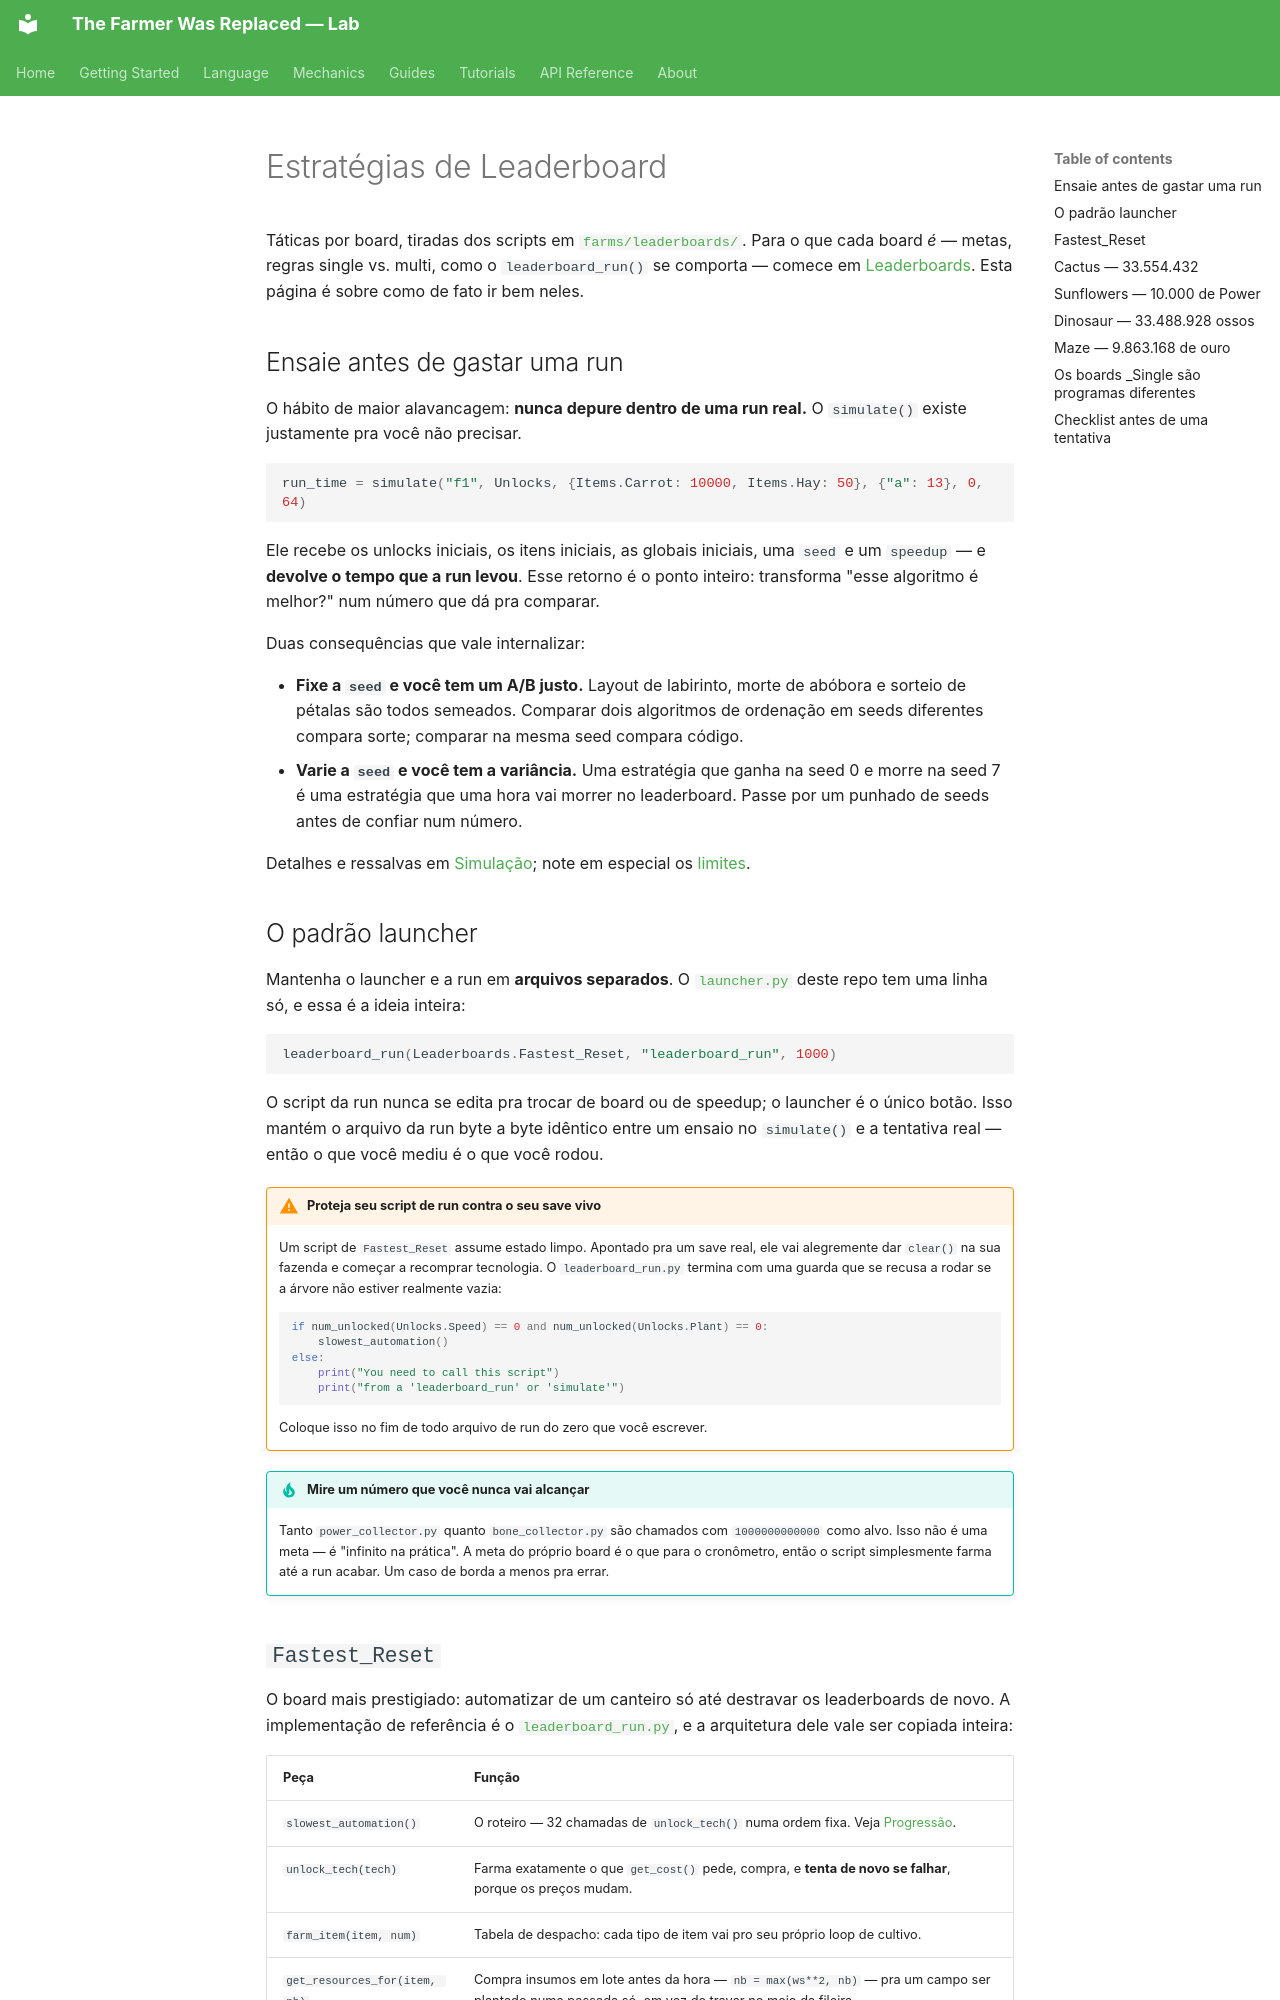

repository: LucasCerattoRS/the-farmer-was-replaced-lab · page: pt/guides/leaderboard-strategies/index.html · generator: mkdocs

# Estratégias de Leaderboard

Táticas por board, tiradas dos scripts em
[`farms/leaderboards/`](https://github.com/LucasCerattoRS/the-farmer-was-replaced-lab/tree/main/farms/leaderboards).
Para o que cada board *é* — metas, regras single vs. multi, como o `leaderboard_run()` se
comporta — comece em [Leaderboards](../mechanics/leaderboards.md). Esta página é sobre como
de fato ir bem neles.

## Ensaie antes de gastar uma run

O hábito de maior alavancagem: **nunca depure dentro de uma run real.** O `simulate()` existe
justamente pra você não precisar.

```python
run_time = simulate("f1", Unlocks, {Items.Carrot: 10000, Items.Hay: 50}, {"a": 13}, 0, 64)
```

Ele recebe os unlocks iniciais, os itens iniciais, as globais iniciais, uma `seed` e um
`speedup` — e **devolve o tempo que a run levou**. Esse retorno é o ponto inteiro: transforma
"esse algoritmo é melhor?" num número que dá pra comparar.

Duas consequências que vale internalizar:

- **Fixe a `seed` e você tem um A/B justo.** Layout de labirinto, morte de abóbora e sorteio
  de pétalas são todos semeados. Comparar dois algoritmos de ordenação em seeds diferentes
  compara sorte; comparar na mesma seed compara código.
- **Varie a `seed` e você tem a variância.** Uma estratégia que ganha na seed 0 e morre na
  seed 7 é uma estratégia que uma hora vai morrer no leaderboard. Passe por um punhado de
  seeds antes de confiar num número.

Detalhes e ressalvas em [Simulação](../mechanics/simulation.md#casos-de-uso); note em especial
os [limites](../mechanics/simulation.md#limites).

## O padrão launcher

Mantenha o launcher e a run em **arquivos separados**. O
[`launcher.py`](https://github.com/LucasCerattoRS/the-farmer-was-replaced-lab/blob/main/farms/leaderboards/launcher.py)
deste repo tem uma linha só, e essa é a ideia inteira:

```python
leaderboard_run(Leaderboards.Fastest_Reset, "leaderboard_run", 1000)
```

O script da run nunca se edita pra trocar de board ou de speedup; o launcher é o único botão.
Isso mantém o arquivo da run byte a byte idêntico entre um ensaio no `simulate()` e a
tentativa real — então o que você mediu é o que você rodou.

!!! warning "Proteja seu script de run contra o seu save vivo"
    Um script de `Fastest_Reset` assume estado limpo. Apontado pra um save real, ele vai
    alegremente dar `clear()` na sua fazenda e começar a recomprar tecnologia. O
    `leaderboard_run.py` termina com uma guarda que se recusa a rodar se a árvore não estiver
    realmente vazia:

    ```python
    if num_unlocked(Unlocks.Speed) == 0 and num_unlocked(Unlocks.Plant) == 0:
        slowest_automation()
    else:
        print("You need to call this script")
        print("from a 'leaderboard_run' or 'simulate'")
    ```

    Coloque isso no fim de todo arquivo de run do zero que você escrever.

!!! tip "Mire um número que você nunca vai alcançar"
    Tanto `power_collector.py` quanto `bone_collector.py` são chamados com `1000000000000` como
    alvo. Isso não é uma meta — é "infinito na prática". A meta do próprio board é o que para o
    cronômetro, então o script simplesmente farma até a run acabar. Um caso de borda a menos
    pra errar.
